Run: headless pygame with SDL's dummy video driver; simulated clock (each Clock.tick advances the game by its frame time, no real sleeping); random seed 0; keys injected as events and as key.get_pressed() state; no mouse input; restart key R tapped at the start of phases 3 and 4.
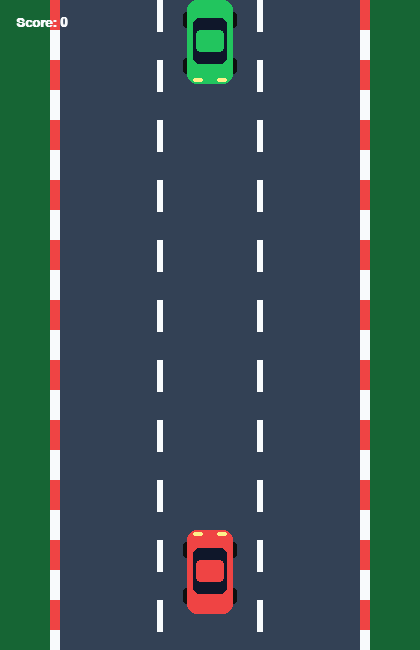
Frame 1 of 4 · flips 1–60 · no input
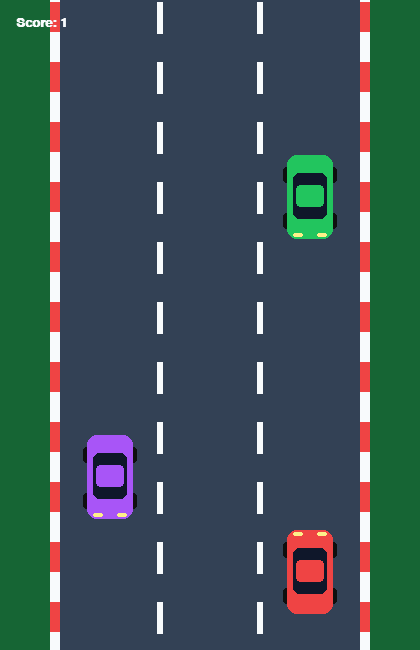
Frame 2 of 4 · flips 61–180 · tapped SPACE, RETURN · held RIGHT (→), D
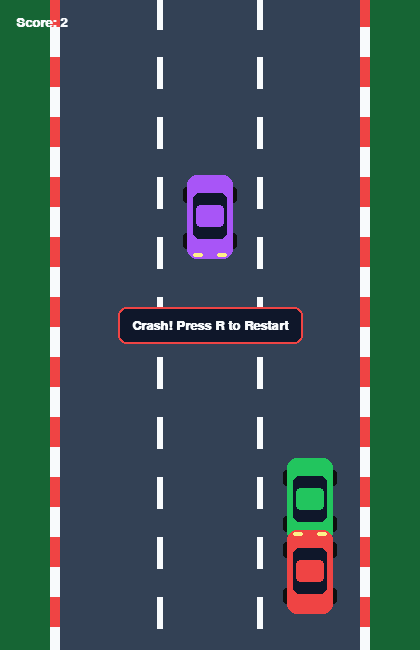
Frame 3 of 4 · flips 181–300 · tapped R · held DOWN (↓), S
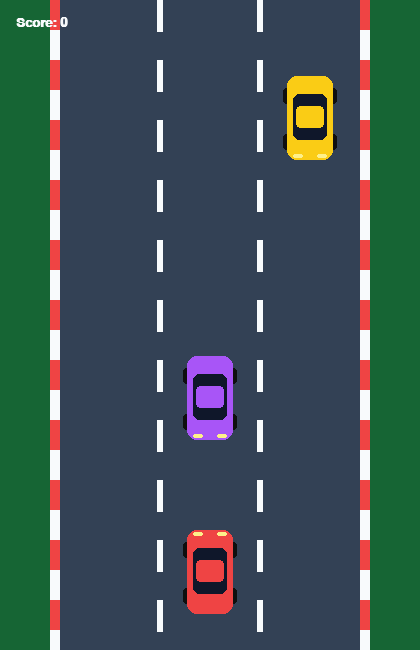
Frame 4 of 4 · flips 301–420 · tapped R · held LEFT (←), A, UP (↑), W

The pygame program that drew these frames:

import pygame
import random
import sys

pygame.init()

WIDTH, HEIGHT = 420, 650
FPS = 60

# Colors
GRASS_COLOR = (22, 101, 52)
ROAD_COLOR = (51, 65, 85)
LINE_WHITE = (248, 250, 252)
CURB_RED = (239, 68, 68)
PLAYER_COLOR = (239, 68, 68)
ENEMY_COLORS = [(59, 130, 246), (250, 204, 21), (168, 85, 247), (34, 197, 94)]
WINDOW_COLOR = (15, 23, 42)
WHEEL_COLOR = (15, 15, 15)

ROAD_X = 60
ROAD_W = 300
LANE_W = ROAD_W // 3
CAR_W, CAR_H = 46, 84

screen = pygame.display.set_mode((WIDTH, HEIGHT))
pygame.display.set_caption("Highway Car Racing")
clock = pygame.time.Clock()
font = pygame.font.SysFont("Helvetica", 20, bold=True)


def draw_car(x, y, color, is_player=False):
    # Tires
    for wx in (x - 4, x + CAR_W - 4):
        for wy in (y + 12, y + CAR_H - 26):
            pygame.draw.rect(screen, WHEEL_COLOR, (wx, wy, 8, 16), border_radius=3)

    # Main chassis
    pygame.draw.rect(screen, color, (x, y, CAR_W, CAR_H), border_radius=10)

    # Roof & Windshield
    pygame.draw.rect(screen, WINDOW_COLOR, (x + 6, y + 18, CAR_W - 12, 46), border_radius=6)
    pygame.draw.rect(screen, color, (x + 9, y + 30, CAR_W - 18, 22), border_radius=4)

    # Headlights
    light_y = y + 2 if is_player else y + CAR_H - 6
    pygame.draw.rect(screen, (254, 240, 138), (x + 6, light_y, 10, 4), border_radius=2)
    pygame.draw.rect(screen, (254, 240, 138), (x + CAR_W - 16, light_y, 10, 4), border_radius=2)


def main():
    player_lane = 1  # 0 = left, 1 = middle, 2 = right
    player_x = ROAD_X + player_lane * LANE_W + (LANE_W - CAR_W) // 2
    player_y = HEIGHT - 120
    enemies = []
    road_offset = 0
    speed = 7
    score = 0
    spawn_timer = 0
    game_over = False

    while True:
        for event in pygame.event.get():
            if event.type == pygame.QUIT:
                pygame.quit()
                sys.exit()
            elif event.type == pygame.KEYDOWN:
                if event.key == pygame.K_r and game_over:
                    return main()
                elif not game_over:
                    if event.key in (pygame.K_LEFT, pygame.K_a):
                        player_lane = max(0, player_lane - 1)
                    elif event.key in (pygame.K_RIGHT, pygame.K_d):
                        player_lane = min(2, player_lane + 1)

        if not game_over:
            player_x = ROAD_X + player_lane * LANE_W + (LANE_W - CAR_W) // 2

            road_offset = (road_offset + speed) % 60
            spawn_timer += 1

            # Spawn incoming traffic
            if spawn_timer > max(26, 60 - int(speed * 2)):
                spawn_timer = 0
                lane = random.randint(0, 2)
                ex = ROAD_X + lane * LANE_W + (LANE_W - CAR_W) // 2
                enemies.append({
                    "x": ex,
                    "y": -CAR_H,
                    "color": random.choice(ENEMY_COLORS),
                })

            player_rect = pygame.Rect(player_x + 4, player_y + 4, CAR_W - 8, CAR_H - 8)

            for e in enemies[:]:
                e["y"] += speed * 0.85
                enemy_rect = pygame.Rect(e["x"] + 4, e["y"] + 4, CAR_W - 8, CAR_H - 8)
                if player_rect.colliderect(enemy_rect):
                    game_over = True
                if e["y"] > HEIGHT:
                    enemies.remove(e)
                    score += 1
                    speed = min(15, 7 + score * 0.2)

        # --- DRAWING ---
        screen.fill(GRASS_COLOR)
        pygame.draw.rect(screen, ROAD_COLOR, (ROAD_X, 0, ROAD_W, HEIGHT))

        # Red & White Curbs
        for y in range(-60, HEIGHT, 60):
            curb_y = y + road_offset
            pygame.draw.rect(screen, CURB_RED, (ROAD_X - 10, curb_y, 10, 30))
            pygame.draw.rect(screen, LINE_WHITE, (ROAD_X - 10, curb_y + 30, 10, 30))
            pygame.draw.rect(screen, CURB_RED, (ROAD_X + ROAD_W, curb_y, 10, 30))
            pygame.draw.rect(screen, LINE_WHITE, (ROAD_X + ROAD_W, curb_y + 30, 10, 30))

        # Dashed Lane Dividers
        for lane in (1, 2):
            lx = ROAD_X + lane * LANE_W
            for y in range(-60, HEIGHT, 60):
                pygame.draw.rect(screen, LINE_WHITE, (lx - 3, y + road_offset, 6, 32))

        # Cars
        for e in enemies:
            draw_car(e["x"], int(e["y"]), e["color"], is_player=False)
        draw_car(player_x, player_y, PLAYER_COLOR, is_player=True)

        # Score HUD
        score_surf = font.render(f"Score: {score}", True, LINE_WHITE)
        screen.blit(score_surf, (16, 16))

        if game_over:
            msg = font.render("Crash! Press R to Restart", True, LINE_WHITE)
            rect = msg.get_rect(center=(WIDTH // 2, HEIGHT // 2))
            pygame.draw.rect(screen, WINDOW_COLOR, rect.inflate(28, 24), border_radius=8)
            pygame.draw.rect(screen, PLAYER_COLOR, rect.inflate(28, 24), 2, border_radius=8)
            screen.blit(msg, rect)

        pygame.display.flip()
        clock.tick(FPS)


if __name__ == "__main__":
    main()
